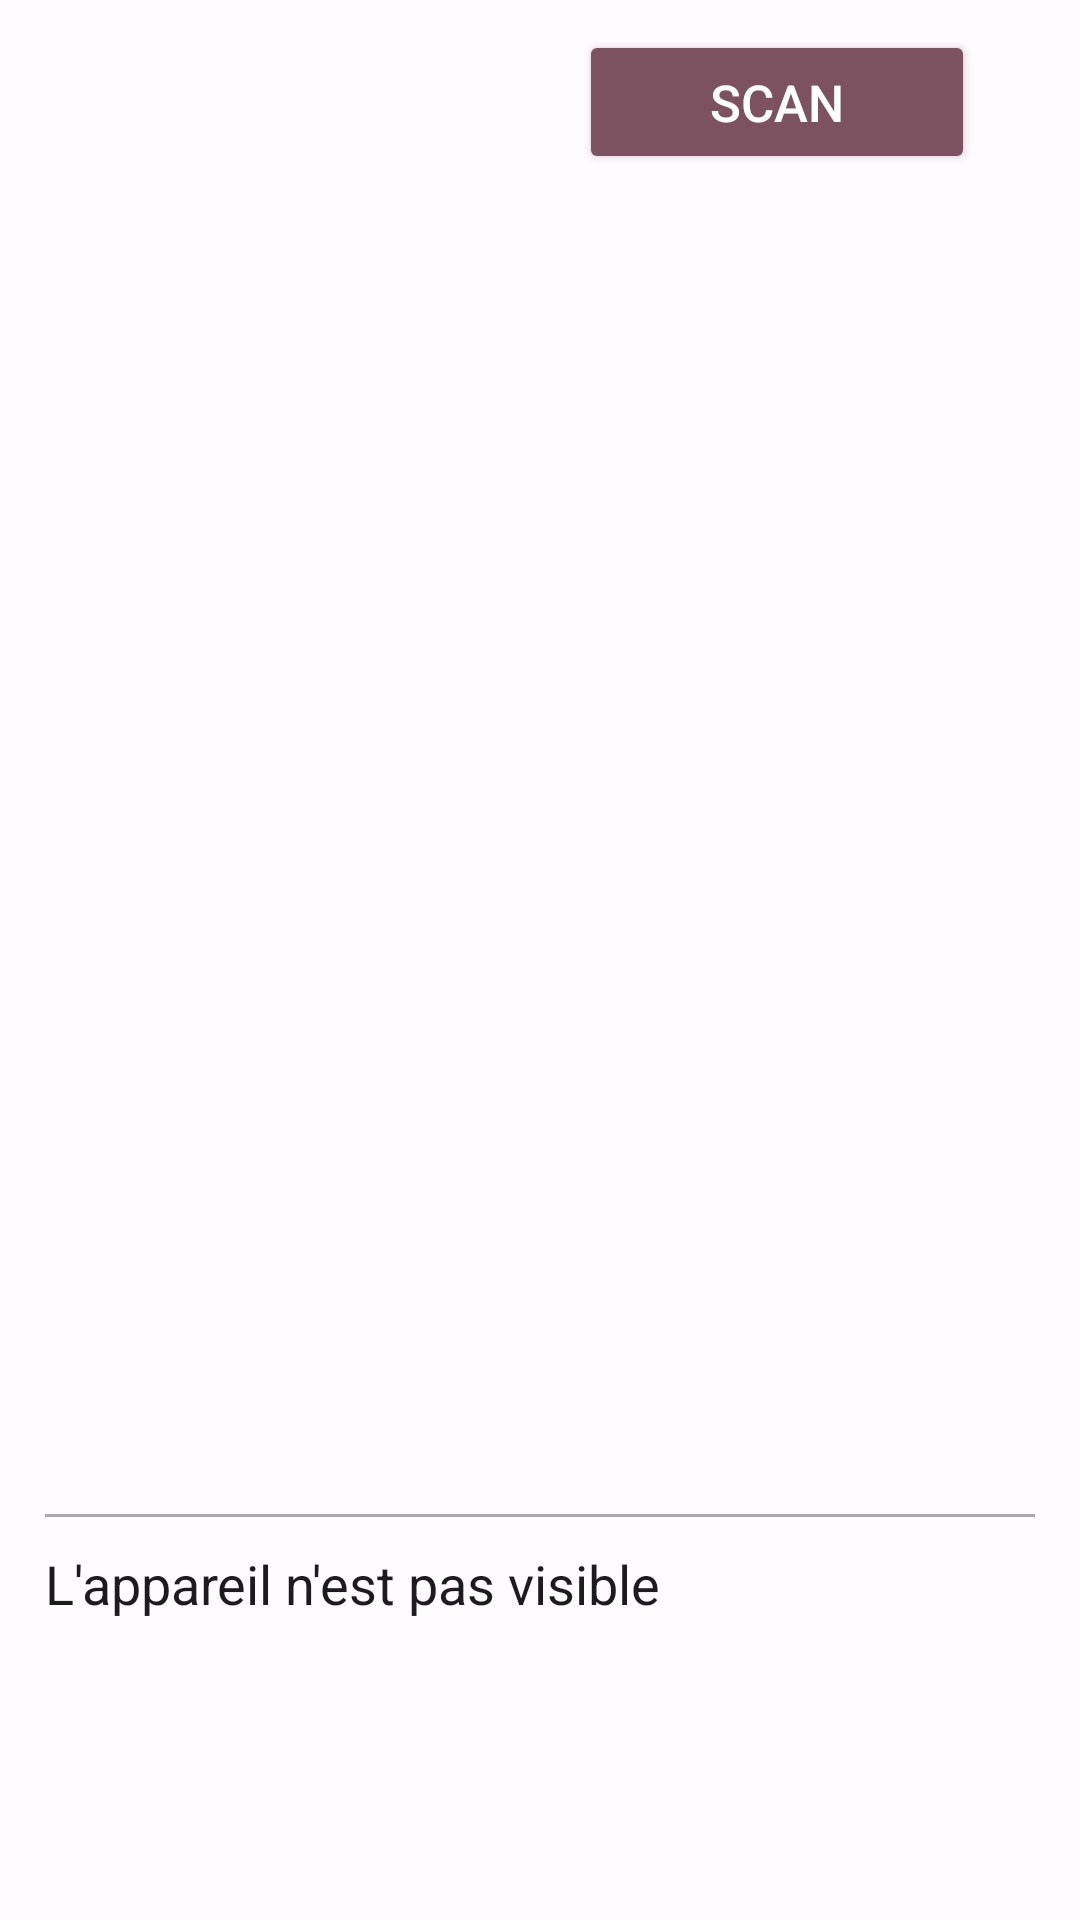

Here is an Android app screen rendered from its layout file. Give the layout XML and the strings, colors and styles it references.
<!-- AndroidManifest.xml: application theme Theme.SlowVF -->
<!-- res/layout/activity_exchange.xml -->
<?xml version="1.0" encoding="utf-8"?>
<RelativeLayout xmlns:android="http://schemas.android.com/apk/res/android"
    xmlns:app="http://schemas.android.com/apk/res-auto"
    xmlns:tools="http://schemas.android.com/tools"
    android:layout_width="match_parent"
    android:layout_height="match_parent"
    tools:context=".View.Exchange.Exchange">

    <LinearLayout
        android:id="@+id/header"
        android:background="?android:attr/colorBackground"
        android:layout_width="match_parent"
        android:layout_height="match_parent"
        android:orientation="vertical"
        android:gravity="right"
        android:layout_marginLeft="15dp"
        android:layout_marginRight="15dp">

        <Button
            android:id="@+id/scan_button"
            android:layout_width="132dp"
            android:layout_height="wrap_content"
            android:layout_marginRight="20dp"
            android:layout_marginTop="10dp"
            android:backgroundTint="?attr/colorPrimary"
            android:textColor="?attr/colorOnPrimary"
            android:drawableLeft="@drawable/refresh_icon"
            android:drawableTint="?attr/colorOnPrimary"
            android:text="Scan"
            android:textSize="17dp" />
        <TextView
            android:id="@+id/instruction_view"
            android:layout_width="match_parent"
            android:layout_height="wrap_content"
            android:layout_marginTop="16dp"
            android:textColor="?attr/colorOnBackground"
            android:textSize="18sp"
            android:layout_marginBottom="20dp"/>

        <androidx.recyclerview.widget.RecyclerView
            android:id="@+id/exchange_view"
            android:layout_width="match_parent"
            android:layout_height="0dp"
            android:layout_weight="1"
            android:padding="4dp"
            android:scrollbars="vertical" />
        <View
            android:layout_width="match_parent"
            android:layout_height="1dp"
            android:background="@android:color/darker_gray"/>
        <TextView

            android:id="@+id/visibility_Text"
            android:layout_width="wrap_content"
            android:layout_height="wrap_content"
            android:text="L'appareil n'est pas visible"
            android:textColor="?attr/colorOnBackground"
            android:textSize="18sp"
            android:layout_gravity="left"
            android:layout_marginTop="10dp"
            android:layout_marginBottom="100dp"/>

    </LinearLayout>
    <LinearLayout
        android:layout_width="wrap_content"
        android:layout_height="wrap_content">

    </LinearLayout>

</RelativeLayout>
<!-- resources referenced by this layout -->
<resources>
  <style name="Theme.SlowVF" parent="Theme.Material3.Light">
          <item name="colorPrimary">@color/md_theme_light_primary</item>
          <item name="colorOnPrimary">@color/md_theme_light_onPrimary</item>
          <item name="colorPrimaryContainer">@color/md_theme_light_primaryContainer</item>
          <item name="colorOnPrimaryContainer">@color/md_theme_light_onPrimaryContainer</item>
          <item name="colorSecondary">@color/md_theme_light_secondary</item>
          <item name="colorOnSecondary">@color/md_theme_light_onSecondary</item>
          <item name="colorSecondaryContainer">@color/md_theme_light_secondaryContainer</item>
          <item name="colorOnSecondaryContainer">@color/md_theme_light_onSecondaryContainer</item>
          <item name="colorTertiary">@color/md_theme_light_tertiary</item>
          <item name="colorOnTertiary">@color/md_theme_light_onTertiary</item>
          <item name="colorTertiaryContainer">@color/md_theme_light_tertiaryContainer</item>
          <item name="colorOnTertiaryContainer">@color/md_theme_light_onTertiaryContainer</item>
          <item name="colorError">@color/md_theme_light_error</item>
          <item name="colorOnError">@color/md_theme_light_onError</item>
          <item name="colorErrorContainer">@color/md_theme_light_errorContainer</item>
          <item name="colorOnErrorContainer">@color/md_theme_light_onErrorContainer</item>
          <item name="colorOutline">@color/md_theme_light_outline</item>
          <item name="android:colorBackground">@color/md_theme_light_background</item>
          <item name="colorOnBackground">@color/md_theme_light_onBackground</item>
          <item name="colorSurface">@color/md_theme_light_surface</item>
          <item name="colorOnSurface">@color/md_theme_light_onSurface</item>
          <item name="colorSurfaceVariant">@color/md_theme_light_surfaceVariant</item>
          <item name="colorOnSurfaceVariant">@color/md_theme_light_onSurfaceVariant</item>
          <item name="colorSurfaceInverse">@color/md_theme_light_inverseSurface</item>
          <item name="colorOnSurfaceInverse">@color/md_theme_light_inverseOnSurface</item>
          <item name="colorPrimaryInverse">@color/md_theme_light_inversePrimary</item>
          <item name="android:statusBarColor">@color/md_theme_light_tertiary</item>
      </style>
  <color name="md_theme_light_primary">#7D5260</color>
  <color name="md_theme_light_onPrimary">#FFFFFF</color>
  <color name="md_theme_light_primaryContainer">#EADDFF</color>
  <color name="md_theme_light_onPrimaryContainer">#21005D</color>
  <color name="md_theme_light_secondary">#625B71</color>
  <color name="md_theme_light_onSecondary">#FFFFFF</color>
  <color name="md_theme_light_secondaryContainer">#E8DEF8</color>
  <color name="md_theme_light_onSecondaryContainer">#1D192B</color>
  <color name="md_theme_light_tertiary">#7D5260</color>
  <color name="md_theme_light_onTertiary">#FFFFFF</color>
  <color name="md_theme_light_tertiaryContainer">#FFD8E4</color>
  <color name="md_theme_light_onTertiaryContainer">#31111D</color>
  <color name="md_theme_light_error">#B3261E</color>
  <color name="md_theme_light_onError">#FFFFFF</color>
  <color name="md_theme_light_errorContainer">#F9DEDC</color>
  <color name="md_theme_light_onErrorContainer">#410E0B</color>
  <color name="md_theme_light_outline">#79747E</color>
  <color name="md_theme_light_background">#FFFBFE</color>
  <color name="md_theme_light_onBackground">#1C1B1F</color>
  <color name="md_theme_light_surface">#FFFBFE</color>
  <color name="md_theme_light_onSurface">#1C1B1F</color>
  <color name="md_theme_light_surfaceVariant">#E7E0EC</color>
  <color name="md_theme_light_onSurfaceVariant">#49454F</color>
  <color name="md_theme_light_inverseSurface">#313033</color>
  <color name="md_theme_light_inverseOnSurface">#F4EFF4</color>
  <color name="md_theme_light_inversePrimary">#D0BCFF</color>
</resources>
